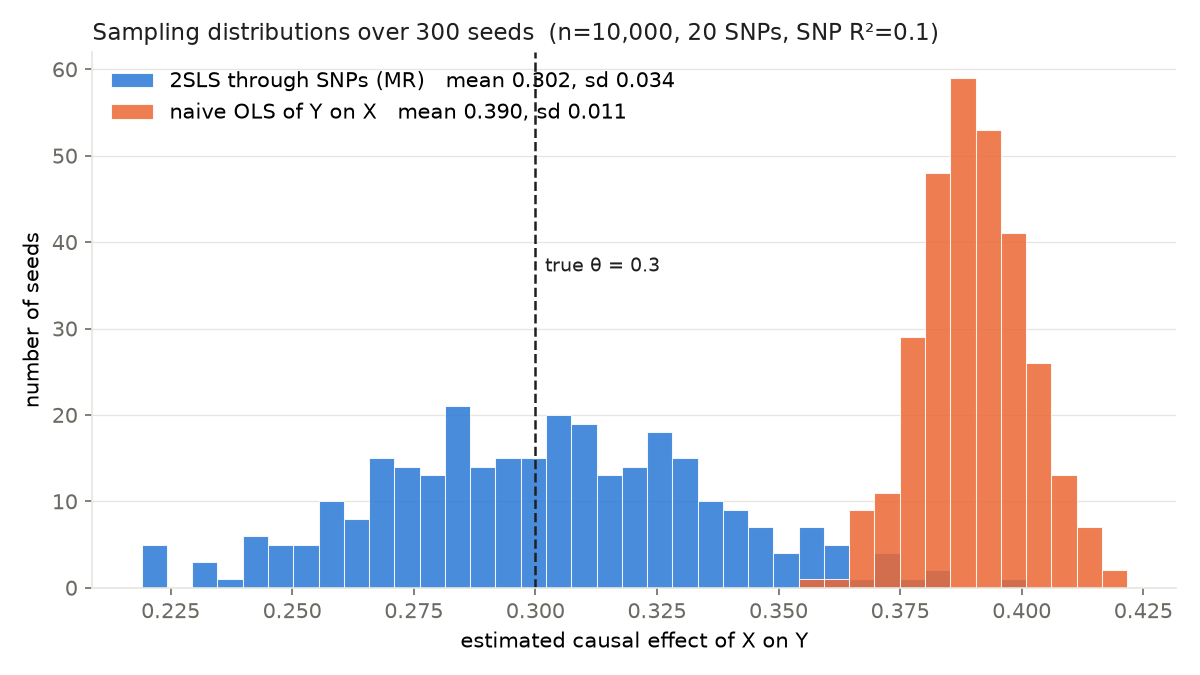

The table this chart was drawn from, first rows:
seed, ols, tsls
1, 0.3882, 0.2874
2, 0.3959, 0.2634
3, 0.3671, 0.2538
4, 0.39, 0.2214
5, 0.3943, 0.2385
6, 0.4217, 0.3122
7, 0.387, 0.2619
8, 0.3873, 0.2892
9, 0.412, 0.3193
10, 0.3842, 0.3244
11, 0.4095, 0.2754
12, 0.3825, 0.3174
13, 0.4065, 0.3292
14, 0.3865, 0.3506
15, 0.3971, 0.3554
16, 0.3846, 0.2833
17, 0.3946, 0.2894
18, 0.3977, 0.3838
19, 0.382, 0.3297
20, 0.3914, 0.3128
21, 0.3839, 0.3378
22, 0.395, 0.3653
23, 0.3996, 0.2928
24, 0.3763, 0.2951
25, 0.3857, 0.2669
26, 0.3691, 0.2683
27, 0.3721, 0.2619
28, 0.3819, 0.3221
29, 0.3844, 0.2322
30, 0.3918, 0.2675
31, 0.385, 0.3124
32, 0.3781, 0.2977
33, 0.3919, 0.2935
34, 0.3891, 0.3066
35, 0.3915, 0.3539
36, 0.3885, 0.274
37, 0.3863, 0.3428
38, 0.3916, 0.3455
39, 0.4127, 0.3002
40, 0.3881, 0.2302
41, 0.3981, 0.2874
42, 0.3919, 0.2427
43, 0.3848, 0.3704
44, 0.3838, 0.3296
45, 0.3655, 0.2562
46, 0.3898, 0.3136
47, 0.4015, 0.3263
48, 0.3997, 0.319
49, 0.3686, 0.3324
50, 0.4067, 0.2966
51, 0.3764, 0.2438
52, 0.415, 0.3834
53, 0.3845, 0.3059
54, 0.3948, 0.3212
55, 0.3847, 0.3232
56, 0.3974, 0.3074
57, 0.397, 0.2604
58, 0.4063, 0.3384
59, 0.3861, 0.2998
60, 0.4014, 0.3458
... 240 more rows
